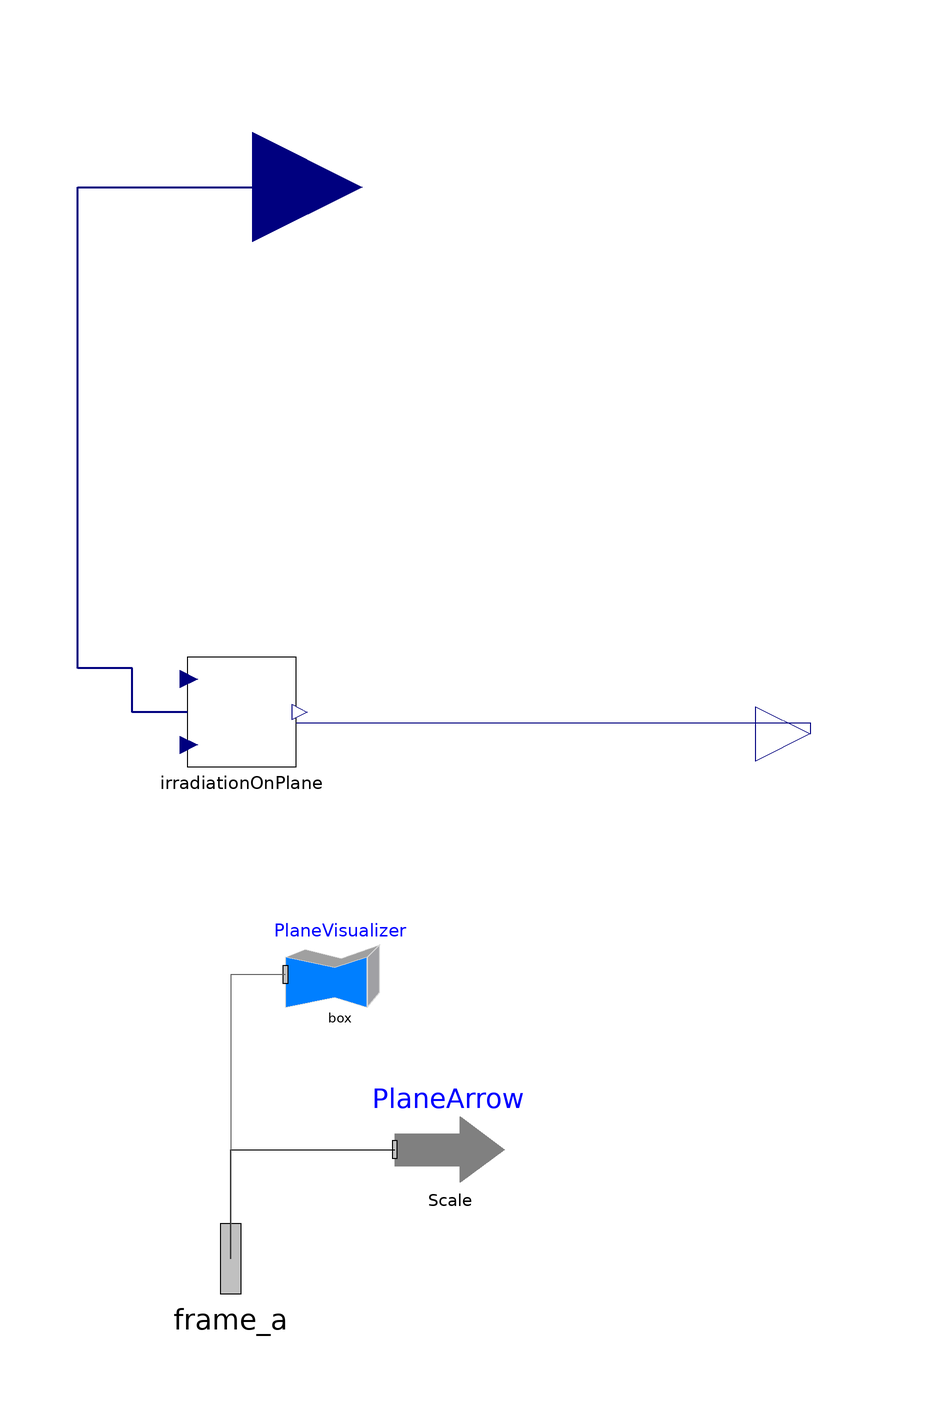

This picture is the connection diagram that the Modelica source below describes through its graphical annotations.

model SunIrradianceMultibody "Multibody panel orientation for sun irradiance"
                parameter Boolean animation = true annotation(Dialog(group = "Animation"));
                parameter Modelica.Units.SI.Length Scale = 1 annotation(Dialog(group = "Animation"));
                Modelica.Mechanics.MultiBody.Interfaces.Frame_a frame_a annotation(Placement(transformation(origin = {-2,-96},extent = {{-16,-16},{16,16}}),iconTransformation(origin = {0,-100},extent = {{-16,-16},{16,16}},rotation = -90)));
                Modelica.Blocks.Interfaces.RealOutput Irradiance annotation(Placement(transformation(origin = {104,0},extent = {{-10,-10},{10,10}}),iconTransformation(origin = {105,-1},extent = {{-13,-13},{13,13}})));
                Modelica.Blocks.Interfaces.RealInput SunVector[3] annotation(Placement(transformation(origin = {2,100},extent = {{-20,-20},{20,20}}),iconTransformation(origin = {-94,60},extent = {{-14,-14},{14,14}})));
                IrradiationOnPlane irradiationOnPlane annotation(Placement(transformation(origin = {0,4},extent = {{-10,-10},{10,10}})));
                Real PlaneVector[3];
                Modelica.Mechanics.MultiBody.Visualizers.FixedArrow PlaneArrow(animation = animation,n = {0,0,1},length = Scale,color = {255,0,0}) annotation(Placement(transformation(origin = {38,-76},extent = {{-10,-10},{10,10}})));
                Modelica.Mechanics.MultiBody.Visualizers.FixedShape PlaneVisualizer(color = {255,0,0},height = Scale / 20,length = Scale,r_shape = {-Scale / 2,0,0},width = Scale) annotation(Placement(transformation(origin = {18,-44},extent = {{-10,-10},{10,10}})));
            equation
                connect(irradiationOnPlane.SunVector,SunVector) annotation(Line(points = {{-10,4},{-20,4},{-20,12},{-30,12},{-30,100},{2,100}},color = {0,0,127},thickness = 0.5));
                connect(irradiationOnPlane.Irradiance,Irradiance) annotation(Line(points = {{10,2},{104,2},{104,0}},color = {0,0,127}));
                irradiationOnPlane.PlaneVector = PlaneVector;
                PlaneVector = Modelica.Mechanics.MultiBody.Frames.resolve1(frame_a.R,{0,0,1});
                connect(frame_a,PlaneArrow.frame_a) annotation(Line(points = {{-2,-96},{-2,-76},{28,-76}}));
                connect(PlaneVisualizer.frame_a,frame_a) annotation(Line(points = {{8,-44},{-2,-44},{-2,-96}},color = {95,95,95}));
                annotation(Icon(graphics = {Rectangle(origin={3,-10},rotation=40,extent={{-91,2},{91,-2}}),Line(origin={-11,6},points={{13,-14},{-13,14}},arrow={Arrow.None,Arrow.Filled},arrowSize=10),Line(origin={3,65},points={{-51,13},{51,-13}},color={170,170,0},pattern=LinePattern.Dash,arrow={Arrow.None,Arrow.Filled},arrowSize=7),Line(origin={-14.7966,49.428},points={{-51,13},{51,-13}},color={170,170,0},pattern=LinePattern.Dash,arrow={Arrow.None,Arrow.Filled},arrowSize=7),Line(origin={-34.8178,33.411},points={{-51,13},{51,-13}},color={170,170,0},pattern=LinePattern.Dash,arrow={Arrow.None,Arrow.Filled},arrowSize=7),Line(origin={-52.6144,17.839},points={{-47,13},{51,-13}},color={170,170,0},pattern=LinePattern.Dash,arrow={Arrow.None,Arrow.Filled},arrowSize=7),Line(origin={-71.3008,3.15678},points={{-29,9},{51,-13}},color={170,170,0},pattern=LinePattern.Dash,arrow={Arrow.None,Arrow.Filled},arrowSize=7),Line(origin={-89.0974,-12.4152},points={{-11,5},{51,-13}},color={170,170,0},pattern=LinePattern.Dash,arrow={Arrow.None,Arrow.Filled},arrowSize=7),Line(origin={-106.449,-24.2356},points={{7,-1},{51,-13}},color={170,170,0},pattern=LinePattern.Dash,arrow={Arrow.None,Arrow.Filled},arrowSize=7),Line(origin={-124.246,-39.5551},points={{25,-5},{51,-13}},color={170,170,0},pattern=LinePattern.Dash,arrow={Arrow.None,Arrow.Filled},arrowSize=7)}),Documentation(revisions = "<html><head></head><body><span style=\"font-family: 'MS Shell Dlg 2'; font-size: 12px;\">Rev. 0.0&nbsp;</span><span style=\"font-size: 12px;\">[BPuente]&nbsp;</span><span style=\"font-family: 'MS Shell Dlg 2'; font-size: 12px;\">(19/11/2023): Initial release</span></body></html>",info = "<html><head></head><body><div style=\"font-size: 12px; font-family: 'MS Shell Dlg 2';\">Extension of ShipSIM.Components.Others.Solar.IrradianceOnPlane to be used with multibody frame connections.</div><div style=\"font-size: 12px; font-family: 'MS Shell Dlg 2';\"><br></div><div style=\"font-size: 12px; font-family: 'MS Shell Dlg 2';\">Initially, if any rotations are made in frame_a, the surface points to +Z.</div><div style=\"font-size: 12px; font-family: 'MS Shell Dlg 2';\"><br></div><div style=\"font-size: 12px; font-family: 'MS Shell Dlg 2';\">The scale of the animation only affects to the visual scale of the animation.</div><div style=\"font-size: 12px; font-family: 'MS Shell Dlg 2';\"><br></div><div style=\"font-size: 12px; font-family: 'MS Shell Dlg 2';\"><u><br></u></div><div style=\"font-size: 12px; font-family: 'MS Shell Dlg 2';\"><u>Limitations:</u></div><div style=\"font-size: 12px; font-family: 'MS Shell Dlg 2';\"><div class=\"htmlDoc\"><div><br></div><div>The irradiance is only provided if the plane normal points to the sun. If the sun rays impact on the back face of the plane, then the irradiation is zero.</div><div><br></div><div><div style=\"font-family: -webkit-standard;\"><u>References:</u></div><div style=\"font-family: -webkit-standard;\"><br></div></div><div style=\"font-family: -webkit-standard;\">N/A</div><div style=\"font-family: -webkit-standard;\"><br></div><div style=\"font-family: -webkit-standard;\"><span style=\"font-family: 'MS Shell Dlg 2';\"><u>Know issues:</u></span></div><div style=\"font-family: -webkit-standard;\"><span style=\"font-family: 'MS Shell Dlg 2';\"><br></span></div><div style=\"font-family: -webkit-standard;\"><span style=\"font-family: 'MS Shell Dlg 2';\">N/A</span></div><div><br></div></div><div class=\"htmlDoc\"><u>Further development:</u></div></div></body></html>"));
            end SunIrradianceMultibody;